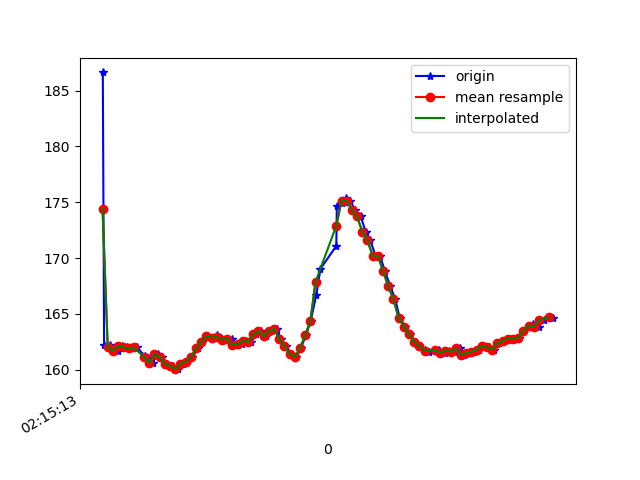

The file beside this chart, header and first rows:
1617848113661, 543757271469779, 186.6211, -269.33594, -78.80859
1617848113666, 543757293139905, 162.2, -243, -64.84
1617848113690, 543757309499324, 162.2, -243.7, -64.45
1617848113698, 543757328849830, 161.8, -242.7, -64.55
1617848113719, 543757347864603, 161.7, -243.3, -64.94
1617848113736, 543757366970939, 162.1, -243, -64.55
1617848113755, 543757385985711, 162, -243.7, -64.45
1617848113775, 543757405092047, 161.9, -244, -65.53
1617848113792, 543757424076299, 162, -243.6, -64.26
1617848113823, 543757447730309, 161.2, -243.9, -64.55
1617848113834, 543757462899397, 161, -243.8, -64.55
1617848113853, 543757481731042, 160.6, -244.8, -65.23
1617848113872, 543757500837378, 161.4, -244.7, -65.62
1617848113890, 543757519974235, 161.1, -244.6, -64.75
1617848113910, 543757539080571, 160.5, -244.6, -64.94
1617848113933, 543757558370036, 160.4, -245.2, -64.45
1617848113949, 543757577445850, 160.1, -245.1, -64.84
1617848113969, 543757596582708, 160.5, -244.9, -64.84
1617848113985, 543757615689044, 160.7, -245.1, -65.62
1617848114006, 543757634795380, 161.1, -244.6, -65.53
1617848114026, 543757653932238, 161.9, -243.9, -65.14
1617848114044, 543757673099617, 162.5, -244.1, -65.62
1617848114063, 543757692663773, 163, -244, -65.53
1617848114082, 543757711434374, 162.9, -244.6, -66.6
1617848114100, 543757730571232, 163.1, -245, -67.19
1617848114119, 543757749708089, 162.8, -245.8, -66.89
1617848114138, 543757768814426, 162.7, -246.8, -67.68
1617848114157, 543757787798677, 162.8, -247.7, -68.65
1617848114177, 543757807057619, 162.2, -248, -68.36
1617848114195, 543757826224998, 162.3, -247.7, -67.58
1617848114214, 543757845270292, 162.6, -247.1, -66.21
1617848114232, 543757864407149, 162.5, -245.5, -66.5
1617848114252, 543757883421922, 163.2, -244, -64.45
1617848114271, 543757902561587, 163.5, -243.3, -63.09
1617848114290, 543757921576359, 163, -241.4, -61.43
1617848114309, 543757940652174, 163.5, -238.7, -58.98
1617848114330, 543757959819553, 163.7, -236.1, -55.76
1617848114347, 543757978956411, 162.8, -232.4, -50.88
1617848114366, 543757997971183, 162.1, -230.8, -44.73
1617848114386, 543758017046998, 161.4, -228.3, -37.01
1617848114406, 543758036489068, 161.1, -227.9, -28.32
1617848114423, 543758055320713, 161.9, -228.1, -19.04
1617848114443, 543758074488092, 163.1, -230.7, -10.64
1617848114461, 543758093350258, 164.4, -233.7, -2.93
1617848114483, 543758112517636, 166.7, -236.7, 2.539
1617848114499, 543758131471366, 169, -239.6, 8.203
1617848114560, 543758175086309, 171.1, -240.8, 8.496
1617848114562, 543758189644971, 174.7, -237.7, 5.469
1617848114580, 543758208537658, 174.9, -237.3, 4.98
1617848114598, 543758227582952, 175.4, -236.2, 4.59
1617848114614, 543758246475639, 175.1, -236.2, 4.883
1617848114633, 543758265795624, 174.3, -235.6, 3.711
1617848114654, 543758284840918, 173.7, -234.9, 2.148
1617848114673, 543758303764126, 172.4, -234.2, 1.465
1617848114691, 543758322839941, 171.6, -232.3, -1.27
1617848114711, 543758341915756, 170.2, -231, -3.516
1617848114728, 543758360930529, 170.2, -229.5, -7.129
1617848114747, 543758379975822, 168.8, -228.2, -10.25
1617848114768, 543758398990595, 167.5, -226.7, -16.21
1617848114787, 543758417974846, 166.3, -226.4, -22.46
1617848114804, 543758437172746, 164.6, -226.3, -28.61
... 31 more rows
